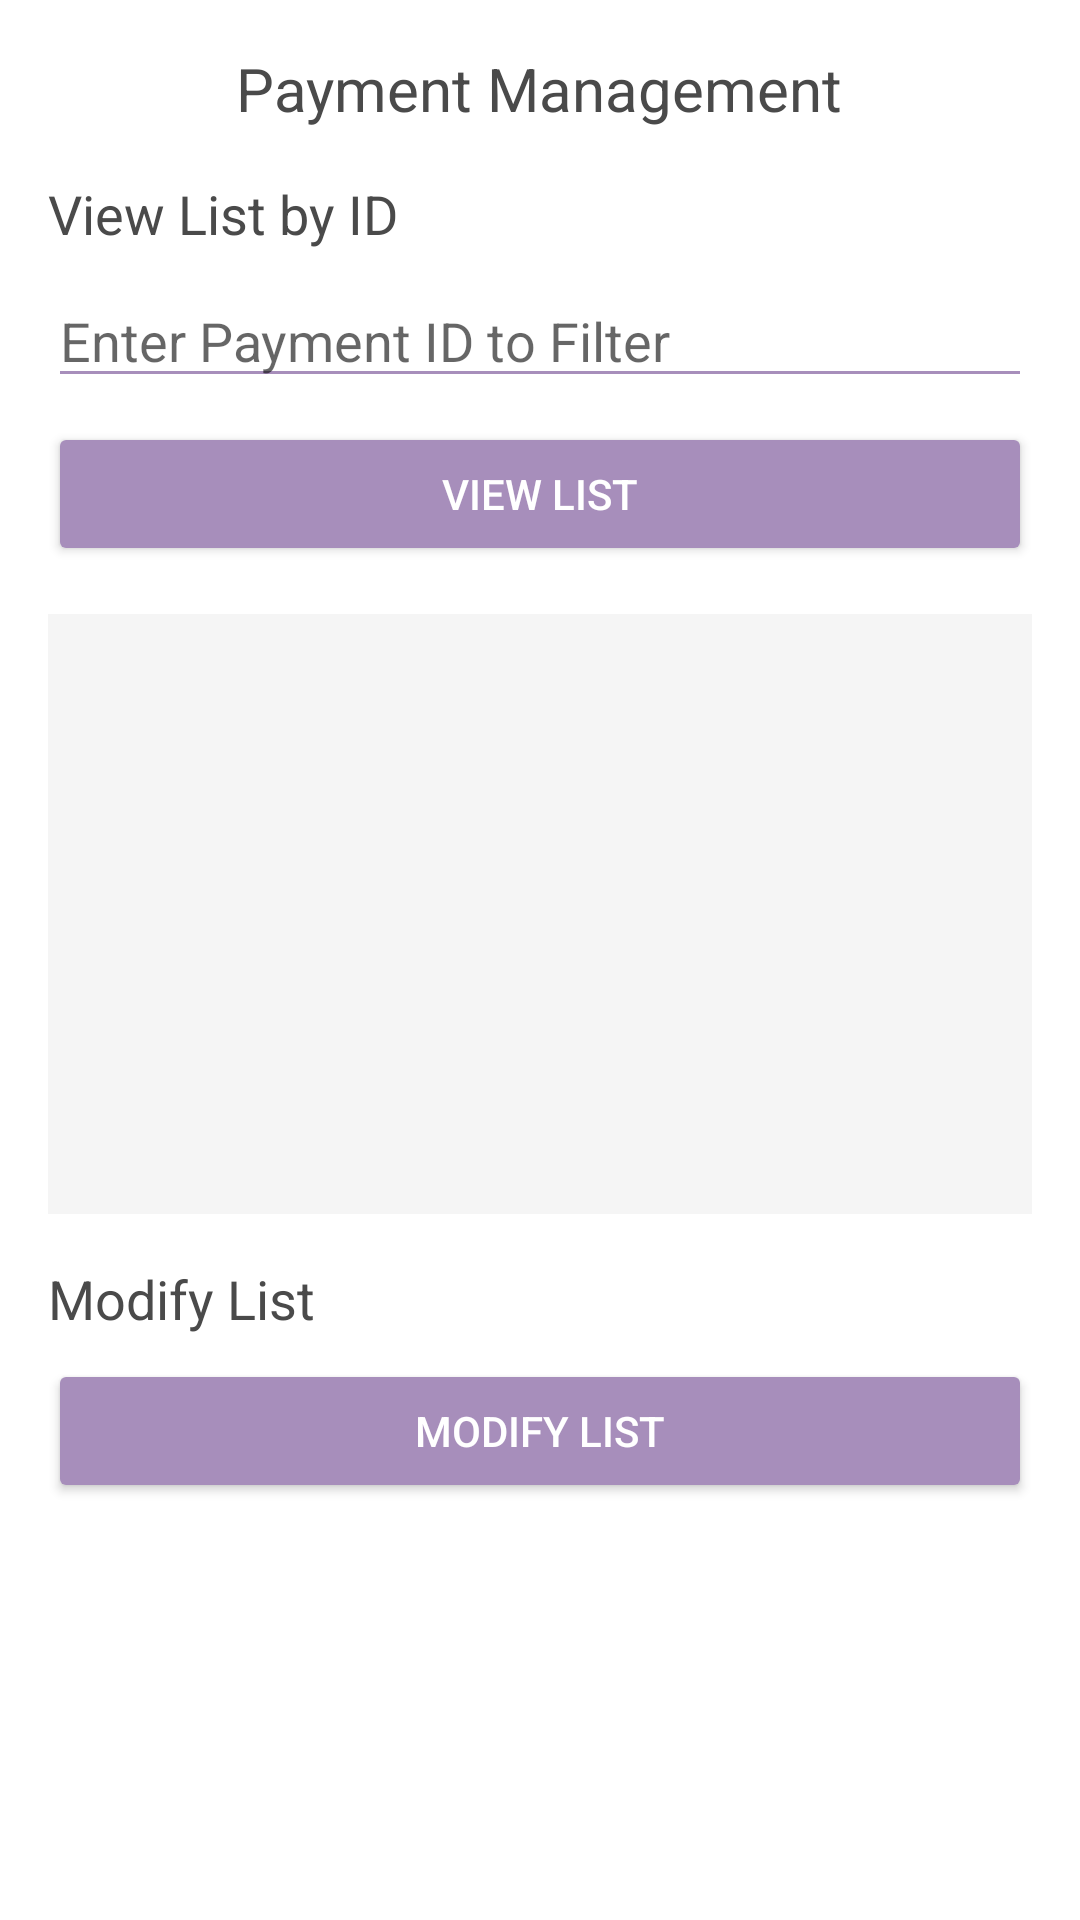

Layout XML and referenced resources for this Android screen:
<!-- AndroidManifest.xml: application theme AppTheme -->
<!-- res/layout/payment_management.xml -->
<ScrollView xmlns:android="http://schemas.android.com/apk/res/android"
    android:id="@+id/viewListScroll"
    android:layout_width="match_parent"
    android:layout_height="match_parent"
    android:padding="16dp"
    android:background="#FFFFFF">

    <LinearLayout
        android:layout_width="match_parent"
        android:layout_height="wrap_content"
        android:orientation="vertical">

        
        <TextView
            android:layout_width="wrap_content"
            android:layout_height="wrap_content"
            android:text="Payment Management"
            android:textSize="20sp"
            android:textColor="#4A4A4A"
            android:layout_gravity="center_horizontal"
            android:layout_marginBottom="16dp" />

        
        <TextView
            android:layout_width="wrap_content"
            android:layout_height="wrap_content"
            android:text="View List by ID"
            android:textSize="18sp"
            android:textColor="#4A4A4A"
            android:layout_marginBottom="8dp" />

        <EditText
            android:id="@+id/filterId"
            android:layout_width="match_parent"
            android:layout_height="wrap_content"
            android:hint="Enter Payment ID to Filter"
            android:backgroundTint="#A78EBB"
            android:layout_marginBottom="8dp" />

        <Button
            android:id="@+id/viewListButton"
            android:layout_width="match_parent"
            android:layout_height="wrap_content"
            android:text="View List"
            android:backgroundTint="#A78EBB"
            android:textColor="#FFFFFF"
            android:layout_marginBottom="16dp" />

        <ScrollView
            android:layout_width="match_parent"
            android:layout_height="200dp"
            android:background="#F5F5F5"
            android:padding="8dp"
            android:layout_marginBottom="16dp">

            <TextView
                android:id="@+id/itemDisplay"
                android:layout_width="match_parent"
                android:layout_height="wrap_content"
                android:textSize="14sp"
                android:textColor="#4A4A4A" />
        </ScrollView>

        
        <TextView
            android:layout_width="wrap_content"
            android:layout_height="wrap_content"
            android:text="Modify List"
            android:textSize="18sp"
            android:textColor="#4A4A4A"
            android:layout_marginBottom="8dp" />

        
        <Button
            android:id="@+id/modifyListButton"
            android:layout_width="match_parent"
            android:layout_height="wrap_content"
            android:text="Modify List"
            android:backgroundTint="#A78EBB"
            android:textColor="#FFFFFF"
            android:layout_marginBottom="16dp" />

        <LinearLayout
            android:id="@+id/modifyLayout"
            android:layout_width="match_parent"
            android:layout_height="wrap_content"
            android:orientation="vertical"
            android:visibility="gone"> 

            <EditText
                android:id="@+id/itemId"
                android:layout_width="match_parent"
                android:layout_height="wrap_content"
                android:hint="Payment ID"
                android:backgroundTint="#A78EBB"
                android:layout_marginBottom="8dp" />

            <EditText
                android:id="@+id/itemName"
                android:layout_width="match_parent"
                android:layout_height="wrap_content"
                android:hint="Payment Amount"
                android:backgroundTint="#A78EBB"
                android:layout_marginBottom="8dp" />

            <EditText
                android:id="@+id/itemDetail"
                android:layout_width="match_parent"
                android:layout_height="wrap_content"
                android:hint="Payment Detail"
                android:backgroundTint="#A78EBB"
                android:layout_marginBottom="8dp" />

            <Button
                android:id="@+id/addItemButton"
                android:layout_width="match_parent"
                android:layout_height="wrap_content"
                android:text="Add Item"
                android:backgroundTint="#A78EBB"
                android:textColor="#FFFFFF"
                android:layout_marginBottom="8dp" />

            <Button
                android:id="@+id/updateItemButton"
                android:layout_width="match_parent"
                android:layout_height="wrap_content"
                android:text="Edit Item"
                android:backgroundTint="#A78EBB"
                android:textColor="#FFFFFF"
                android:layout_marginBottom="8dp" />

            <Button
                android:id="@+id/deleteItemButton"
                android:layout_width="match_parent"
                android:layout_height="wrap_content"
                android:text="Delete Item"
                android:backgroundTint="#A78EBB"
                android:textColor="#FFFFFF"
                android:layout_marginBottom="16dp" />
        </LinearLayout>
    </LinearLayout>
</ScrollView>
<!-- resources referenced by this layout -->
<resources>
  <style name="AppTheme" parent="Theme.MaterialComponents.DayNight.NoActionBar">
          <item name="colorPrimary">#D8BFD8</item> 
          <item name="colorPrimaryVariant">#B090C0</item> 
          <item name="colorOnPrimary">#000000</item> 
          <item name="colorSecondary">#C0C0E8</item> 
          <item name="colorOnSecondary">#000000</item> 
          <item name="android:windowBackground">#FFFFFF</item> 
          <item name="android:textColorPrimary">#333333</item> 
      </style>
</resources>
